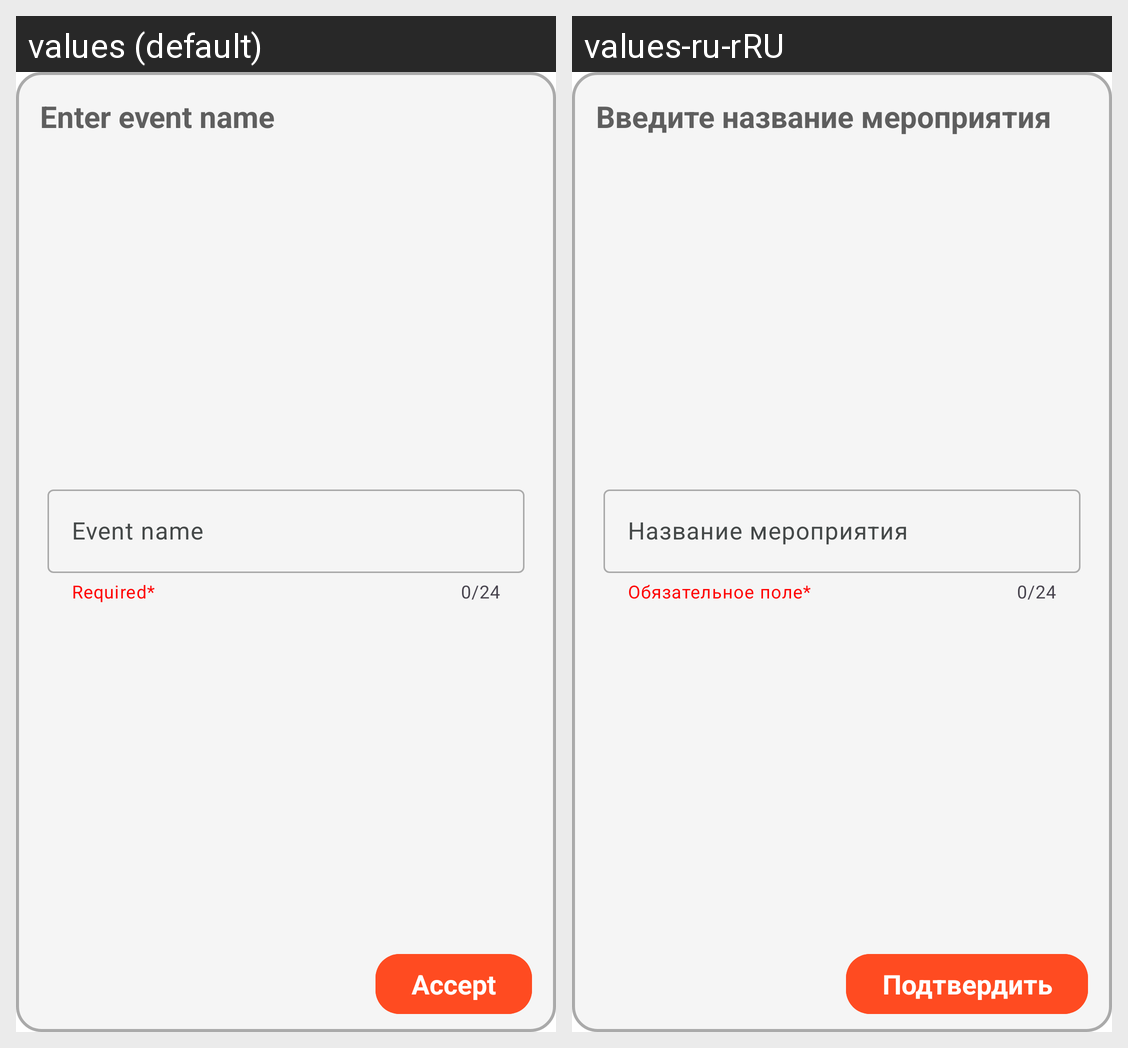

The Android screen above is rendered under two locales of the same app. Produce the string resources it draws, with the default and per-locale values.
Android screen res/layout/change_event_name_dialog.xml rendered under 2 locales, left to right: values (default), values-ru-rRU. Device: Nexus 5 (rendered at 1080×1920; each locale shown at half size, 540×960, under a caption strip naming it); theme Theme.PartyBankCalculator.
Strings drawn on this screen, with the default value and each locale's value (text and hints the layout hard-codes, and strings that could not be matched under every locale, appear in the picture but are not listed):

enter_event_name
  values: Enter event name
  values-ru-rRU: Введите название мероприятия

event_name
  values: Event name
  values-ru-rRU: Название мероприятия

required_field
  values: Required*
  values-ru-rRU: Обязательное поле*

accept
  values: Accept
  values-ru-rRU: Подтвердить
